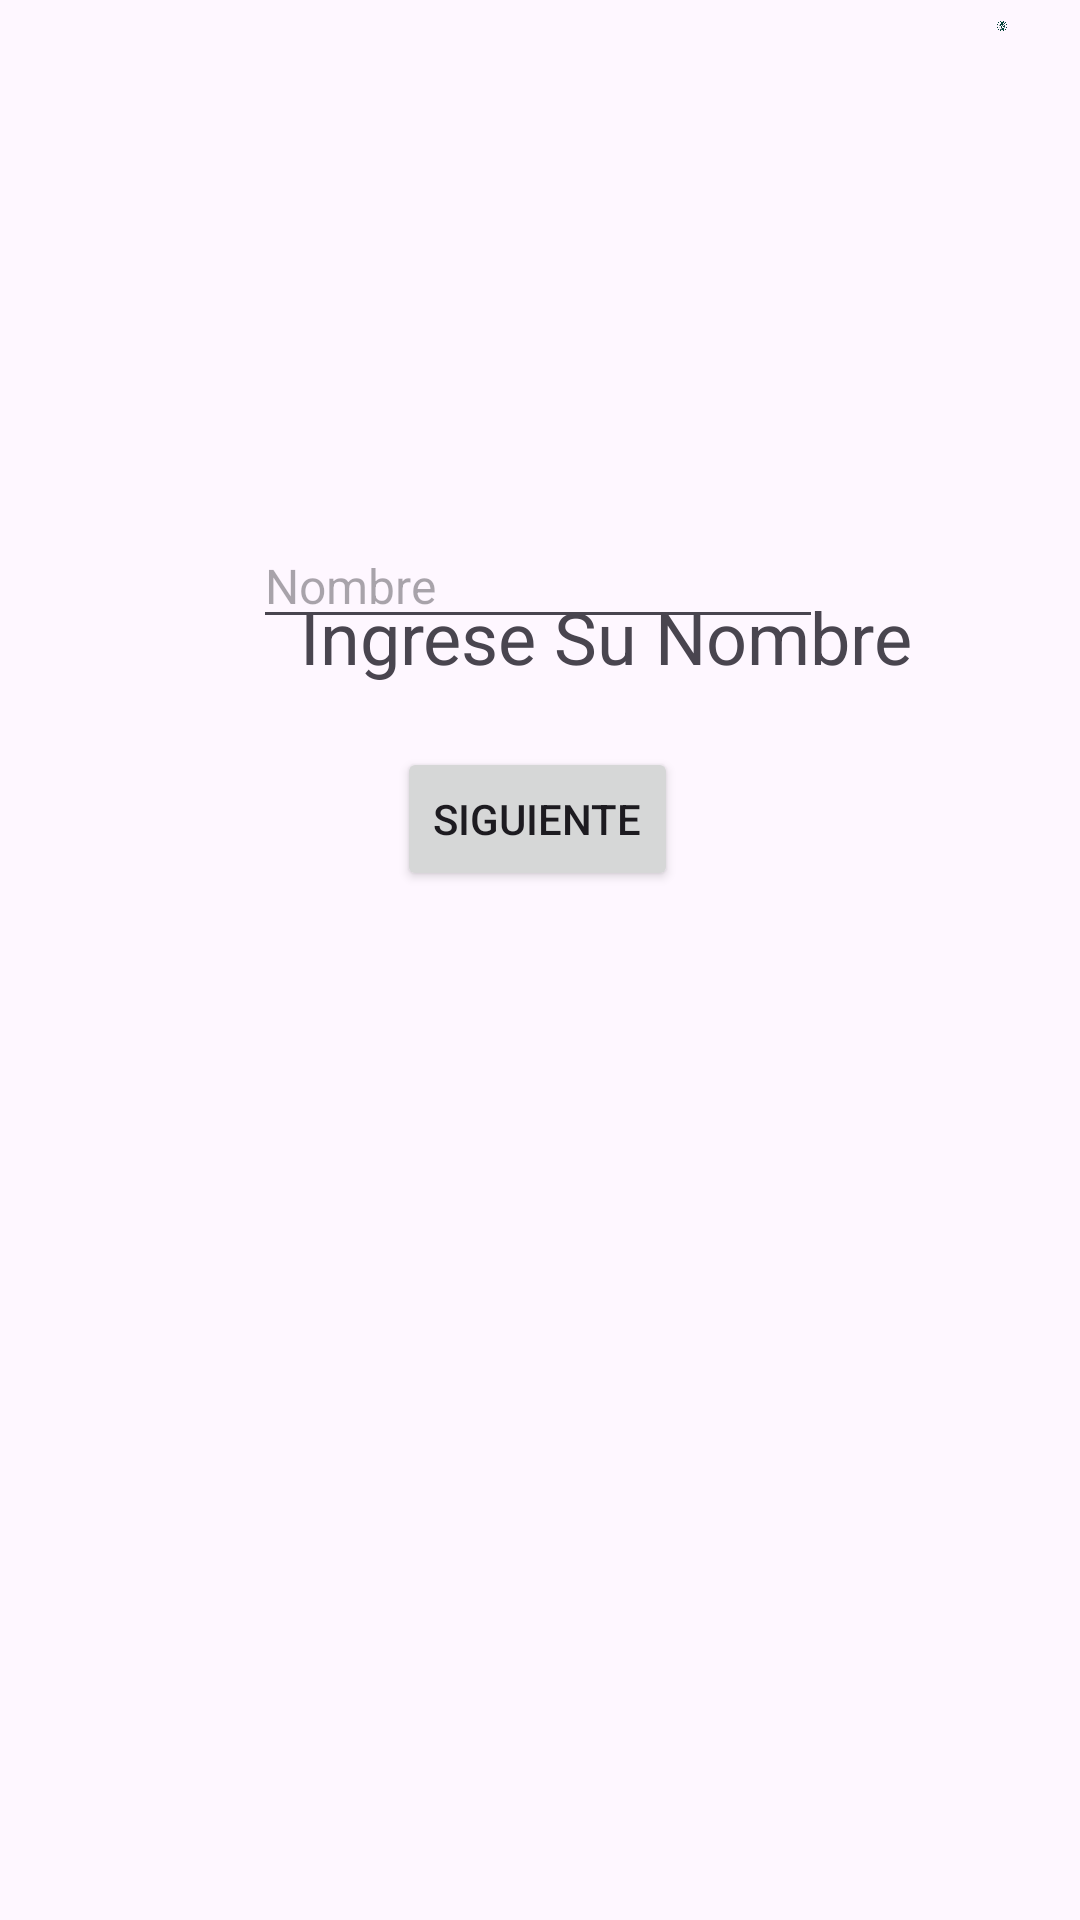

The Android layout XML behind this screen, and the referenced resources:
<!-- AndroidManifest.xml: application theme Theme.Daniel_Rodrigo_Prueba3 -->
<!-- res/layout/activity_main.xml -->
<?xml version="1.0" encoding="utf-8"?>
<androidx.constraintlayout.widget.ConstraintLayout xmlns:android="http://schemas.android.com/apk/res/android"
    xmlns:app="http://schemas.android.com/apk/res-auto"
    xmlns:tools="http://schemas.android.com/tools"
    android:id="@+id/main"
    android:layout_width="match_parent"
    android:layout_height="match_parent"
    tools:context=".MainActivity">

    <ImageView
        android:id="@+id/imageView"
        android:layout_width="0dp"
        android:layout_height="0dp"
        android:layout_marginStart="12dp"
        android:layout_marginTop="7dp"
        android:layout_marginEnd="8dp"
        android:layout_marginBottom="112dp"
        android:src="@mipmap/logosanto"
        app:layout_constraintBottom_toTopOf="@+id/editNombre"
        app:layout_constraintEnd_toEndOf="parent"
        app:layout_constraintStart_toEndOf="@+id/textDueño"
        app:layout_constraintTop_toTopOf="parent" />

    <TextView
        android:id="@+id/textDueño"
        android:layout_width="wrap_content"
        android:layout_height="wrap_content"
        android:layout_marginStart="100dp"
        android:layout_marginTop="196dp"
        android:text="@string/textDueno"
        android:textSize="24dp"
        app:layout_constraintStart_toStartOf="parent"
        app:layout_constraintTop_toTopOf="parent" />

    <EditText
        android:id="@+id/editNombre"
        android:layout_width="wrap_content"
        android:layout_height="wrap_content"
        android:layout_marginTop="52dp"
        android:layout_marginBottom="427dp"
        android:ems="10"
        android:inputType="text"
        android:hint="@string/editNombre"
        android:textSize="16sp"
        android:visibility="visible"
        app:layout_constraintBottom_toBottomOf="parent"
        app:layout_constraintEnd_toEndOf="parent"
        app:layout_constraintHorizontal_bias="0.497"
        app:layout_constraintStart_toStartOf="parent"
        app:layout_constraintTop_toBottomOf="@+id/imageView" />

    <ProgressBar
        android:id="@+id/progressBar"
        style="?android:attr/progressBarStyle"
        android:layout_width="wrap_content"
        android:layout_height="wrap_content"
        android:layout_marginStart="36dp"
        android:layout_marginTop="48dp"
        android:visibility="gone"
        app:layout_constraintStart_toStartOf="@+id/btnSiguiente"
        app:layout_constraintTop_toBottomOf="@+id/btnSiguiente" />

    <Button
        android:id="@+id/btnSiguiente"
        android:layout_width="wrap_content"
        android:layout_height="wrap_content"
        android:layout_marginStart="48dp"
        android:layout_marginTop="36dp"
        android:onClick="Siguiente"
        android:text="@string/btnSiguiente"
        app:layout_constraintStart_toStartOf="@+id/editNombre"
        app:layout_constraintTop_toBottomOf="@+id/editNombre" />
</androidx.constraintlayout.widget.ConstraintLayout>
<!-- resources referenced by this layout -->
<resources>
  <!-- mipmap logosanto: png bitmap (mipmap-hdpi, 140169 bytes) -->
  <string name="btnSiguiente">Siguiente</string>
  <string name="editNombre">Nombre</string>
  <string name="textDueno">Ingrese Su Nombre</string>
  <style name="Theme.Daniel_Rodrigo_Prueba3" parent="Base.Theme.Daniel_Rodrigo_Prueba3" />
  <style name="Base.Theme.Daniel_Rodrigo_Prueba3" parent="Theme.Material3.DayNight.NoActionBar">
          
          
      </style>
</resources>
